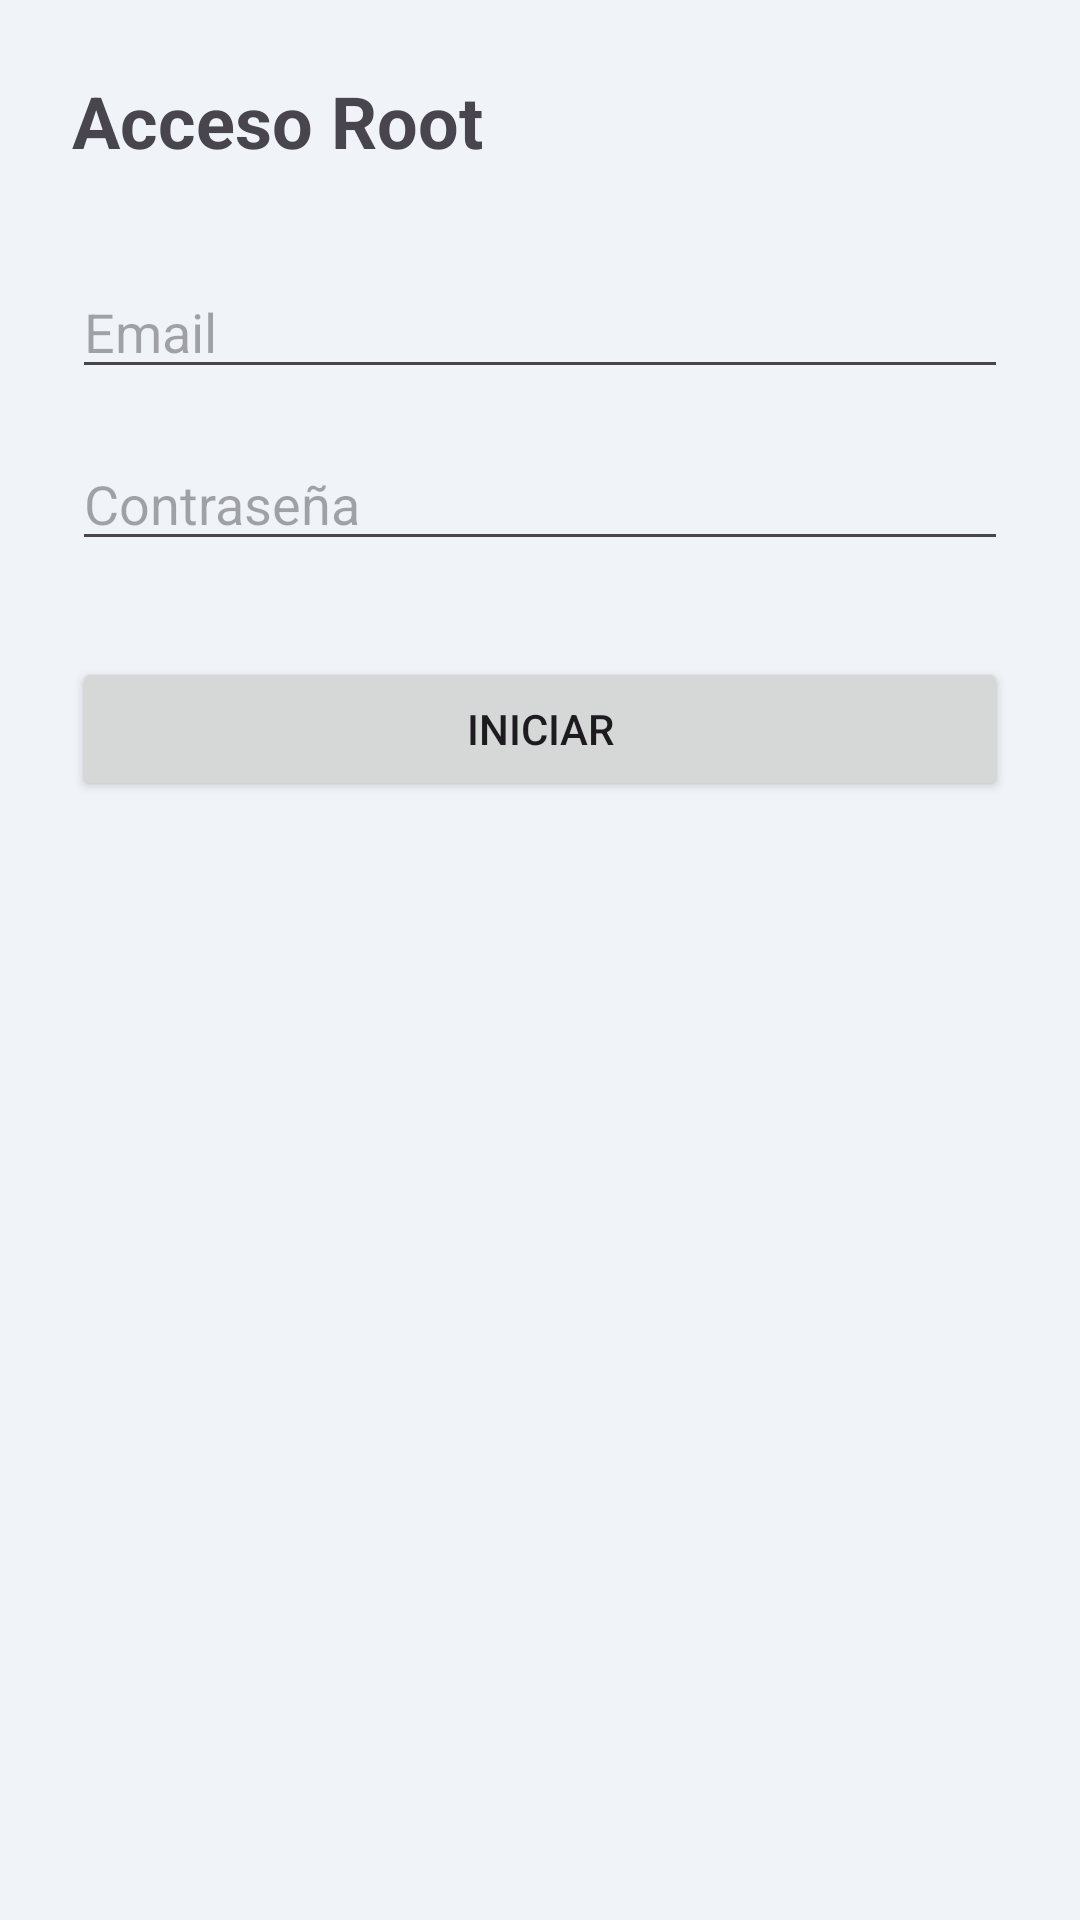

Produce the Android XML layout that renders to this screen, including the resource entries it uses.
<!-- AndroidManifest.xml: application theme Theme.PaasswordManager -->
<!-- res/layout/activity_root_login.xml -->
<?xml version="1.0" encoding="utf-8"?>
<androidx.constraintlayout.widget.ConstraintLayout xmlns:android="http://schemas.android.com/apk/res/android"
    xmlns:app="http://schemas.android.com/apk/res-auto"
    android:layout_width="match_parent"
    android:layout_height="match_parent"
    android:padding="24dp">

    <TextView
        android:id="@+id/tvLoginTitle"
        android:layout_width="wrap_content"
        android:layout_height="wrap_content"
        android:text="Acceso Root"
        android:textSize="24sp"
        android:textStyle="bold"
        app:layout_constraintTop_toTopOf="parent"
        app:layout_constraintStart_toStartOf="parent" />

    <EditText
        android:id="@+id/etLoginEmail"
        android:layout_width="match_parent"
        android:layout_height="wrap_content"
        android:hint="Email"
        android:inputType="textEmailAddress"
        android:layout_marginTop="32dp"
        app:layout_constraintTop_toBottomOf="@id/tvLoginTitle" />

    <EditText
        android:id="@+id/etLoginPassword"
        android:layout_width="match_parent"
        android:layout_height="wrap_content"
        android:hint="Contraseña"
        android:inputType="textPassword"
        android:layout_marginTop="16dp"
        app:layout_constraintTop_toBottomOf="@id/etLoginEmail" />

    <Button
        android:id="@+id/btnLogin"
        android:layout_width="match_parent"
        android:layout_height="wrap_content"
        android:text="Iniciar"
        android:layout_marginTop="32dp"
        app:layout_constraintTop_toBottomOf="@id/etLoginPassword" />

</androidx.constraintlayout.widget.ConstraintLayout>
<!-- resources referenced by this layout -->
<resources>
  <style name="Theme.PaasswordManager" parent="Base.Theme.PaasswordManager" />
  <style name="Base.Theme.PaasswordManager" parent="Theme.Material3.DayNight.NoActionBar">
          <item name="colorPrimary">@color/primary</item>
          <item name="colorOnPrimary">@color/white</item>
          <item name="colorPrimaryContainer">@color/primary_variant</item>
  
          <item name="colorSecondary">@color/secondary</item>
          <item name="colorOnSecondary">@color/white</item>
  
          <item name="colorTertiary">@color/accent</item>
  
          <item name="android:windowBackground">@color/background</item>
          <item name="android:statusBarColor">@color/primary</item>
      </style>
  <color name="primary">#007BFF</color>
  <color name="white">#FFFFFF</color>
  <color name="primary_variant">#0056b3</color>
  <color name="secondary">#00D2FF</color>
  <color name="accent">#00E5FF</color>
  <color name="background">#F0F4F8</color>
</resources>
